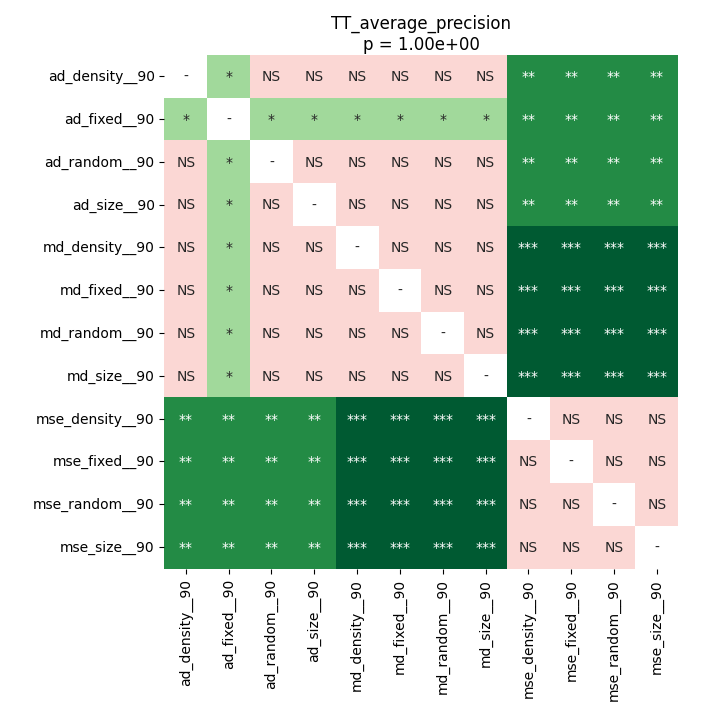

The table this chart was drawn from, first rows:
	ad_density__90	ad_fixed__90	ad_random__90	ad_size__90	md_density__90	md_fixed__90	md_random__90	md_size__90	mse_density__90	mse_fixed__90	mse_random__90	mse_size__90
ad_density__90	1.0	0.04225	1.0	1.0	0.6001	0.6001	0.6001	0.6001	0.001007	0.001007	0.001007	0.001007
ad_fixed__90	0.04225	1.0	0.04225	0.04225	0.04225	0.04225	0.04225	0.04225	0.005539	0.005539	0.005539	0.005539
ad_random__90	1.0	0.04225	1.0	1.0	0.6001	0.6001	0.6001	0.6001	0.001007	0.001007	0.001007	0.001007
ad_size__90	1.0	0.04225	1.0	1.0	0.6001	0.6001	0.6001	0.6001	0.001007	0.001007	0.001007	0.001007
md_density__90	0.6001	0.04225	0.6001	0.6001	1.0	1.0	1.0	1.0	0.0003777	0.0003777	0.0003777	0.0003777
md_fixed__90	0.6001	0.04225	0.6001	0.6001	1.0	1.0	1.0	1.0	0.0003777	0.0003777	0.0003777	0.0003777
md_random__90	0.6001	0.04225	0.6001	0.6001	1.0	1.0	1.0	1.0	0.0003777	0.0003777	0.0003777	0.0003777
md_size__90	0.6001	0.04225	0.6001	0.6001	1.0	1.0	1.0	1.0	0.0003777	0.0003777	0.0003777	0.0003777
mse_density__90	0.001007	0.005539	0.001007	0.001007	0.0003777	0.0003777	0.0003777	0.0003777	1.0	1.0	1.0	1.0
mse_fixed__90	0.001007	0.005539	0.001007	0.001007	0.0003777	0.0003777	0.0003777	0.0003777	1.0	1.0	1.0	1.0
mse_random__90	0.001007	0.005539	0.001007	0.001007	0.0003777	0.0003777	0.0003777	0.0003777	1.0	1.0	1.0	1.0
mse_size__90	0.001007	0.005539	0.001007	0.001007	0.0003777	0.0003777	0.0003777	0.0003777	1.0	1.0	1.0	1.0
